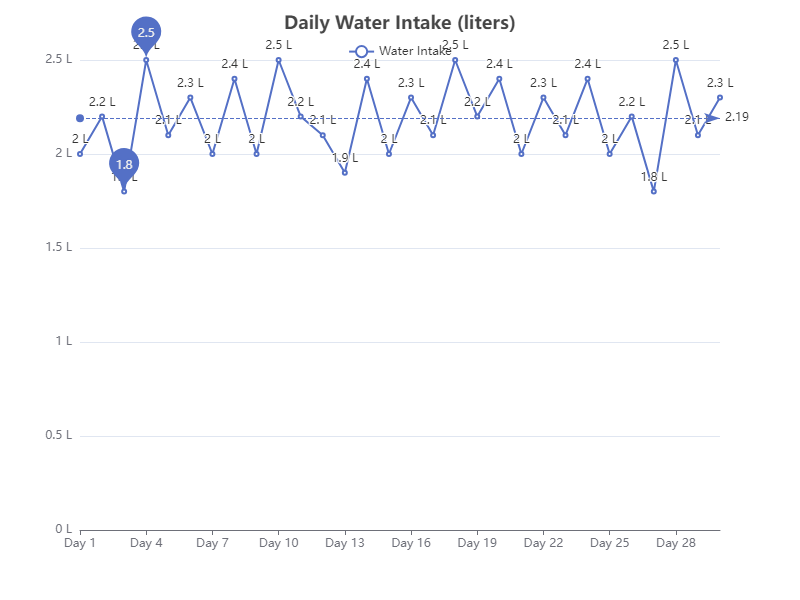

The file beside this chart, header and first rows:
Day, Water Intake (liters)
Day 1, 2.0
Day 2, 2.2
Day 3, 1.8
Day 4, 2.5
Day 5, 2.1
Day 6, 2.3
Day 7, 2.0
Day 8, 2.4
Day 9, 2.0
Day 10, 2.5
Day 11, 2.2
Day 12, 2.1
Day 13, 1.9
Day 14, 2.4
Day 15, 2.0
Day 16, 2.3
Day 17, 2.1
Day 18, 2.5
Day 19, 2.2
Day 20, 2.4
Day 21, 2.0
Day 22, 2.3
Day 23, 2.1
Day 24, 2.4
Day 25, 2.0
Day 26, 2.2
Day 27, 1.8
Day 28, 2.5
Day 29, 2.1
Day 30, 2.3
